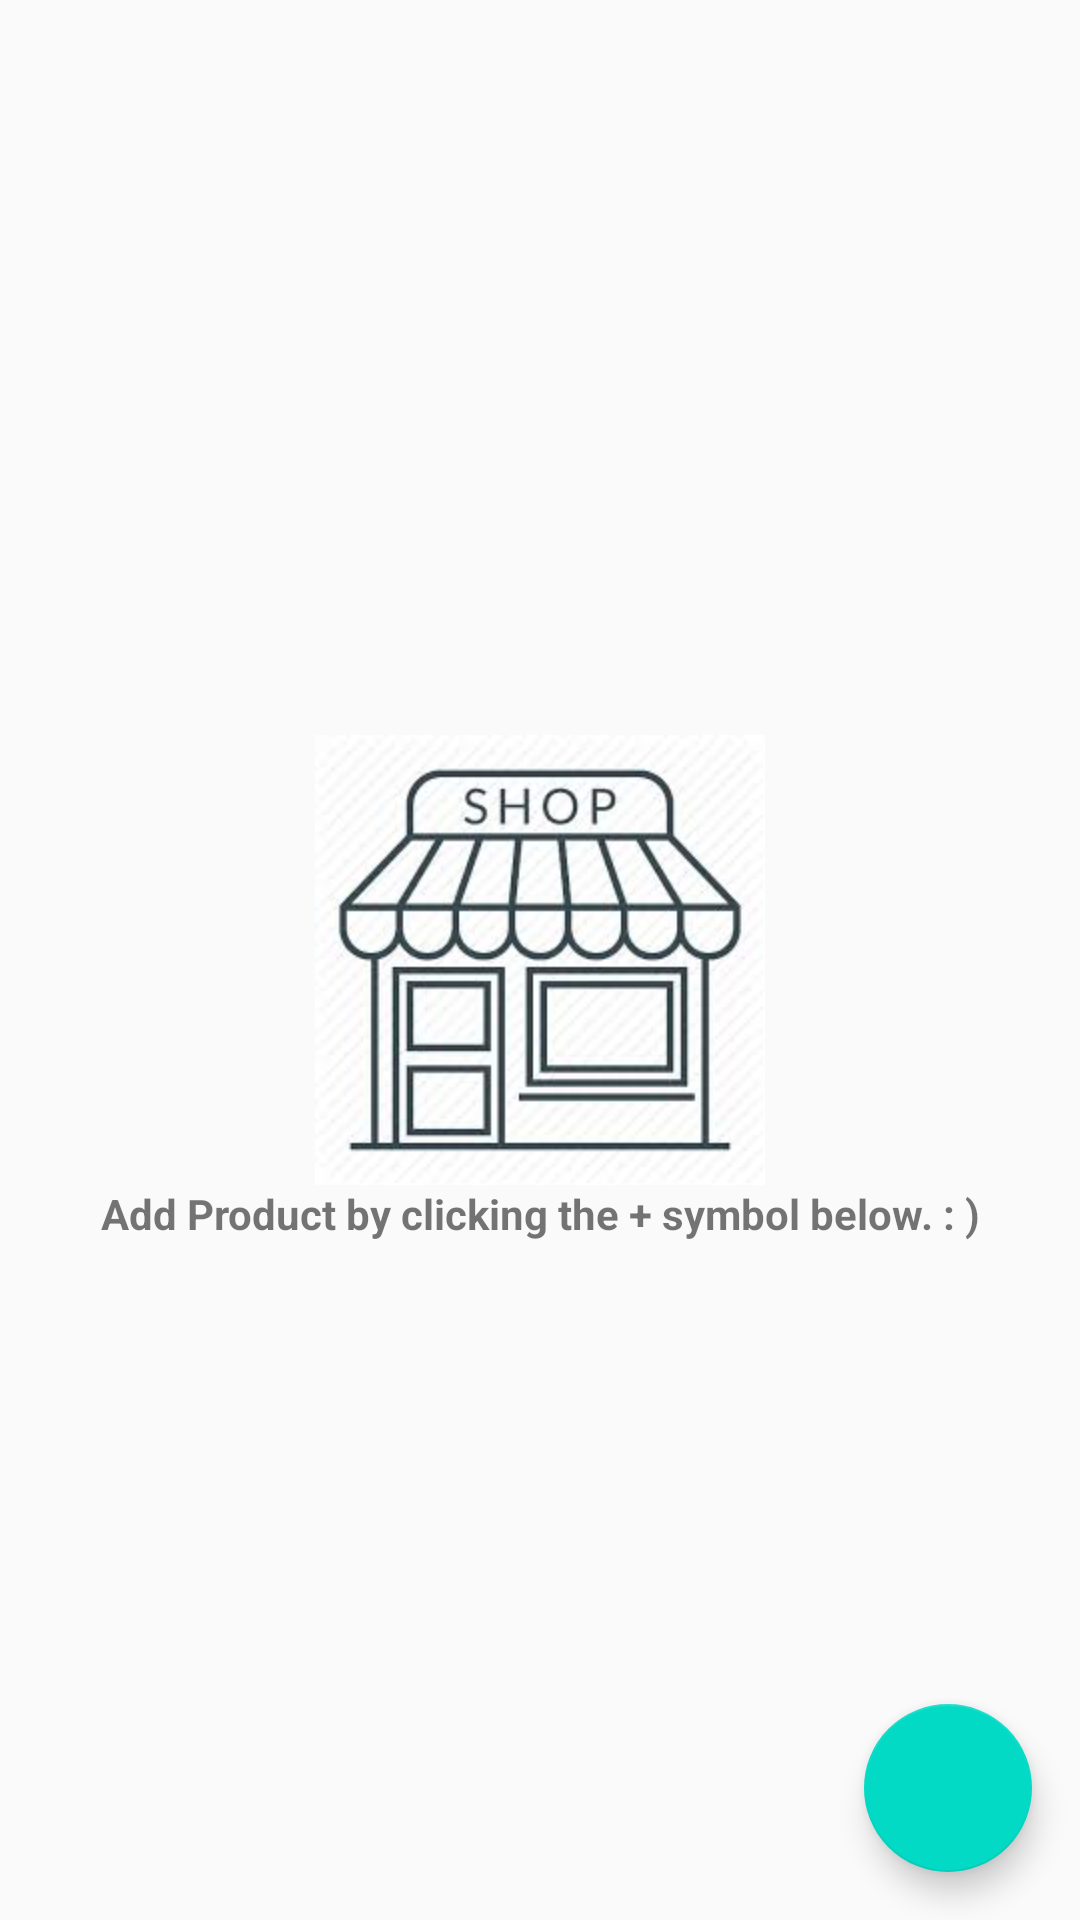

Reconstruct the res/layout file that produces this screen, plus the resources it refers to.
<!-- AndroidManifest.xml: application theme AppTheme -->
<!-- res/layout/activity_catalog.xml -->
<?xml version="1.0" encoding="utf-8"?>
<android.support.constraint.ConstraintLayout xmlns:android="http://schemas.android.com/apk/res/android"
    xmlns:app="http://schemas.android.com/apk/res-auto"
    xmlns:tools="http://schemas.android.com/tools"
    android:layout_width="match_parent"
    android:layout_height="match_parent"
    tools:context="com.example.android.inventoryapp.CatalogActivity">

    <ListView
        android:id="@+id/list_view"
        android:layout_width="0dp"
        android:layout_height="0dp"
        android:padding="@dimen/list_view_padding"
        app:layout_constraintBottom_toBottomOf="parent"
        app:layout_constraintLeft_toLeftOf="parent"
        app:layout_constraintRight_toRightOf="parent"
        app:layout_constraintTop_toTopOf="parent"></ListView>

    <android.support.constraint.ConstraintLayout
        android:id="@+id/empty_view"
        android:layout_width="0dp"
        android:layout_height="0dp"
        app:layout_constraintBottom_toBottomOf="parent"
        app:layout_constraintLeft_toLeftOf="parent"
        app:layout_constraintRight_toRightOf="parent"
        app:layout_constraintTop_toTopOf="parent">

        <ImageView
            android:id="@+id/empty_view_image"
            android:layout_width="wrap_content"
            android:layout_height="150dp"
            android:scaleType="fitXY"
            android:src="@drawable/store_icon"
            app:layout_constraintBottom_toBottomOf="parent"
            app:layout_constraintLeft_toLeftOf="parent"
            app:layout_constraintRight_toRightOf="parent"
            app:layout_constraintTop_toTopOf="parent" />

        <TextView
            android:id="@+id/empty_view_text"
            android:layout_width="wrap_content"
            android:layout_height="wrap_content"
            android:text="@string/add_product"
            android:textStyle="bold"
            app:layout_constraintLeft_toLeftOf="parent"
            app:layout_constraintRight_toRightOf="parent"
            app:layout_constraintTop_toBottomOf="@id/empty_view_image" />


    </android.support.constraint.ConstraintLayout>

    <android.support.design.widget.FloatingActionButton
        android:id="@+id/fab"
        android:layout_width="wrap_content"
        android:layout_height="wrap_content"
        android:layout_margin="@dimen/fab_margin"
        android:src="@drawable/ic_add_white_24dp"
        app:layout_constraintBottom_toBottomOf="parent"
        app:layout_constraintRight_toRightOf="parent" />

</android.support.constraint.ConstraintLayout>
<!-- resources referenced by this layout -->
<resources>
  <dimen name="fab_margin">16dp</dimen>
  <string name="add_product">Add Product by clicking the + symbol below. : )</string>
  <style name="AppTheme" parent="Theme.AppCompat.Light.DarkActionBar">
          
          <item name="colorPrimary">@color/colorPrimary</item>
          <item name="colorPrimaryDark">@color/colorPrimaryDark</item>
          <item name="colorAccent">@color/colorAccent</item>
      </style>
  <!-- not gathered from this repository: default colours our renderer supplied (Android Studio template values) -->
  <color name="colorPrimary">#FF6200EE</color>
  <color name="colorPrimaryDark">#FF3700B3</color>
  <color name="colorAccent">#FF03DAC5</color>
</resources>
